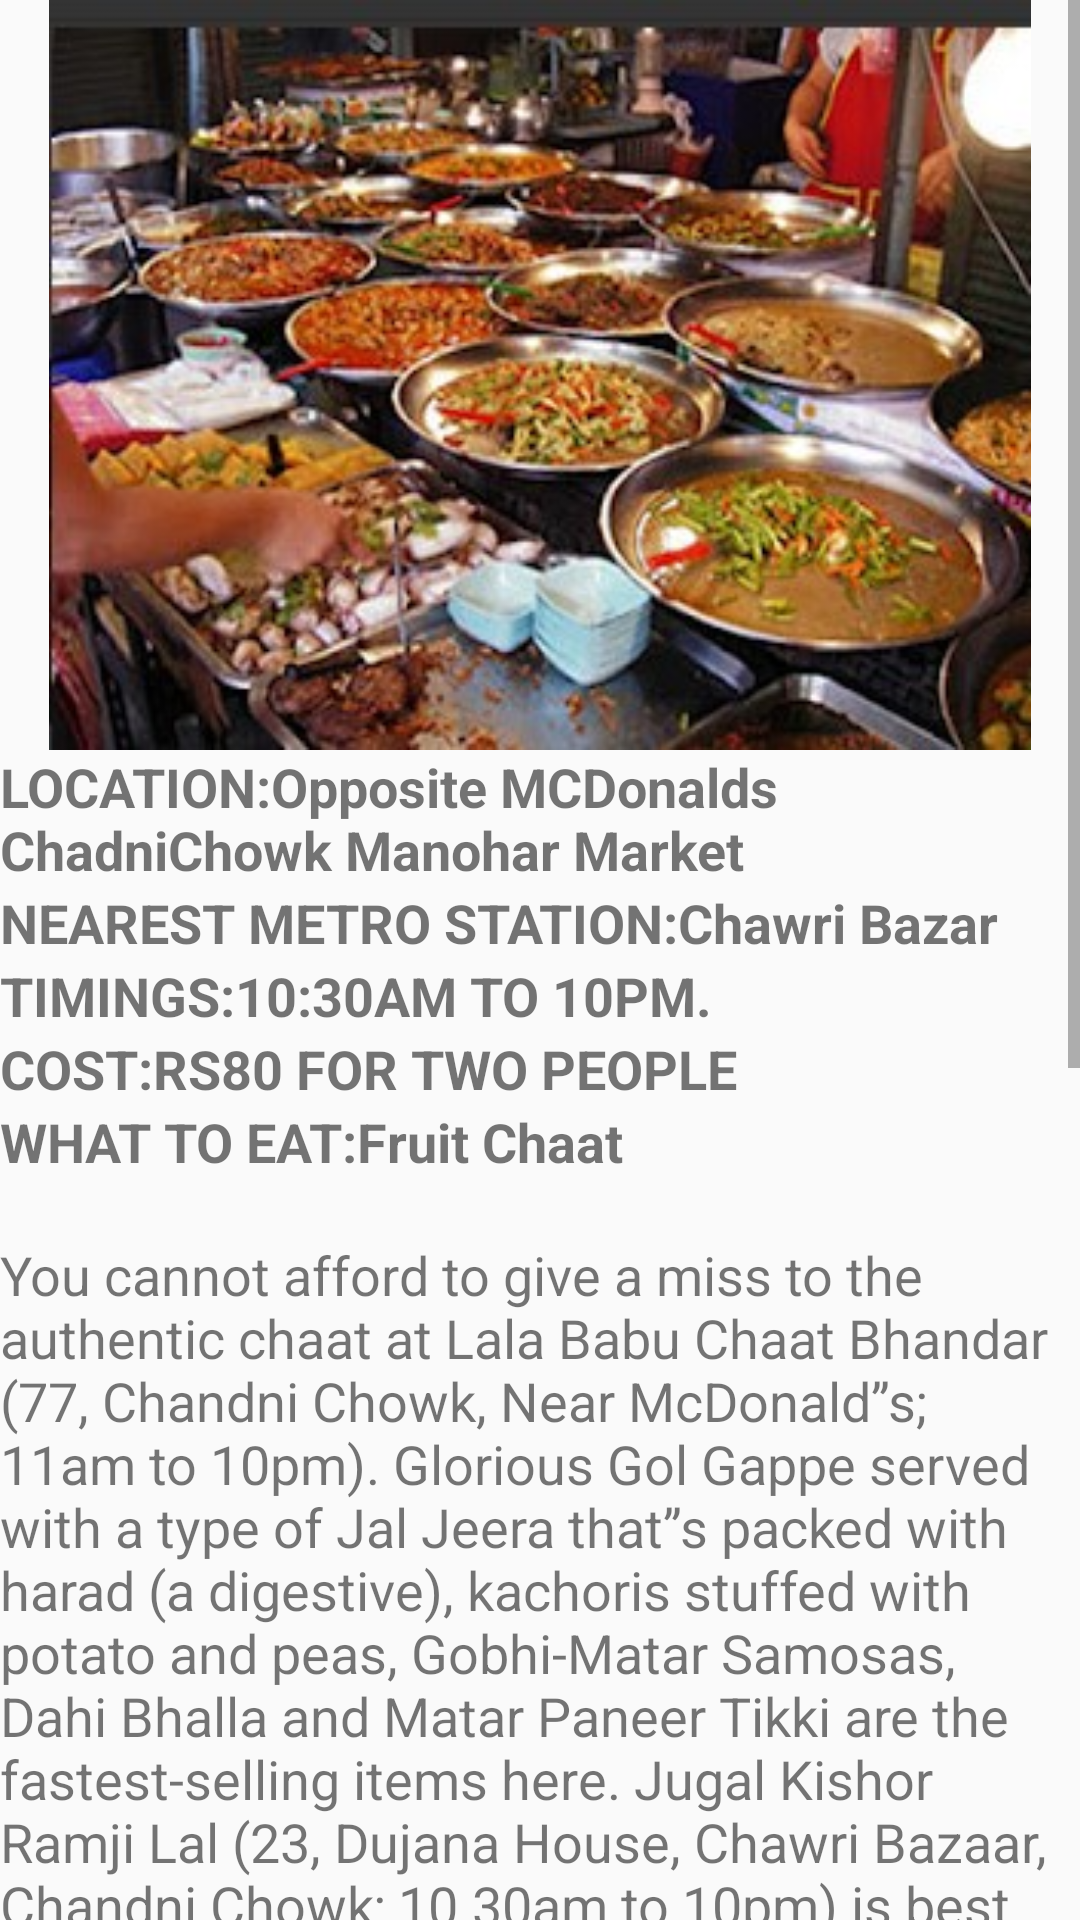

Layout XML and referenced resources for this Android screen:
<!-- AndroidManifest.xml: application theme AppTheme -->
<!-- res/layout/activity_food8.xml -->
<?xml version="1.0" encoding="utf-8"?>
<ScrollView
    xmlns:android="http://schemas.android.com/apk/res/android"
    android:layout_width="match_parent"
    android:layout_height="match_parent"
    android:fillViewport="true">
    <LinearLayout
        xmlns:android="http://schemas.android.com/apk/res/android"
        xmlns:app="http://schemas.android.com/apk/res-auto"
        xmlns:tools="http://schemas.android.com/tools"
        android:layout_width="match_parent"
        android:layout_height="match_parent"
        android:orientation="vertical"
        tools:context="com.devarshi2.android.delhiguide.MainActivity">
        <ImageView
            android:layout_width="match_parent"
            android:layout_height="250dp"
            android:src="@drawable/chat" />
        <TextView
            android:layout_width="wrap_content"
            android:layout_height="wrap_content"
            android:text="LOCATION:Opposite MCDonalds ChadniChowk Manohar Market"
            android:textSize="18sp"
            android:textStyle="bold"/>
        <TextView
            android:layout_width="wrap_content"
            android:layout_height="wrap_content"
            android:text="NEAREST METRO STATION:Chawri Bazar"
            android:textSize="18sp"
            android:textStyle="bold"/>
        <TextView
            android:layout_width="wrap_content"
            android:layout_height="wrap_content"
            android:text="TIMINGS:10:30AM TO 10PM."
            android:textSize="18sp"
            android:textStyle="bold"/>
        <TextView
            android:layout_width="wrap_content"
            android:layout_height="wrap_content"
            android:text="COST:RS80 FOR TWO PEOPLE"
            android:textSize="18sp"
            android:textStyle="bold"/>
        <TextView
            android:layout_width="wrap_content"
            android:layout_height="wrap_content"
            android:text="WHAT TO EAT:Fruit Chaat"
            android:textSize="18sp"
            android:textStyle="bold"/>
        <TextView
            android:layout_width="wrap_content"
            android:layout_height="wrap_content"
            android:paddingTop="20dp"
            android:text="You cannot afford to give a miss to the authentic chaat at Lala Babu Chaat Bhandar (77, Chandni Chowk, Near McDonald”s; 11am to 10pm). Glorious Gol Gappe served with a type of Jal Jeera that”s packed with harad (a digestive), kachoris stuffed with potato and peas, Gobhi-Matar Samosas, Dahi Bhalla and Matar Paneer Tikki are the fastest-selling items here. Jugal Kishor Ramji Lal (23, Dujana House, Chawri Bazaar, Chandni Chowk; 10.30am to 10pm) is best known for the Fruit Chaat that has become a quintessential part of the sounds and sights of Chandni Chowk. Though they do offer a version of Pao Bhaji and Aloo Tikki, it”s the Fruit Chaat that is the winner here. Dahi Bhalla need not always be a part of chaat; it can be served as a principal dish as you will find at Natraj Dahi Bhalla. The delicacy called Dahi Bhalla is a deep-fried urad dal dumpling smothered in whipped curd. Often, it is streaked with chocolatebrown laces of sweet-sour tamarind chutney. Pink pomegranate seeds glisten in the folds of the curd. Natraj is located near Bhai Mati Das Chowk at the turning to Chandni Chowk metro station.rnKachori, usually stuffed with pulses and served with potato curry, is another delicacy that makes your mouth water. Jung Bahadur Kachori Wala (1104, Chhatta Madan Gopal, Chandni Chowk; 10.30am to 8pm) is perhaps the most famous for its Urad Dal Kachori, which is served with Aloo Subzi. This place is surely worth the adventure."
            android:textSize="18sp" />

    </LinearLayout>
</ScrollView>
<!-- resources referenced by this layout -->
<resources>
  <!-- drawable chat: jpg bitmap (drawable, 36439 bytes) -->
  <style name="AppTheme" parent="Theme.AppCompat.Light.DarkActionBar">
          <item name="colorPrimary">@color/primary_color</item>
          <item name="colorPrimaryDark">@color/primary_dark_color</item>
      </style>
  <color name="primary_color">#4A312A</color>
  <color name="primary_dark_color">#2F1D1A</color>
</resources>
